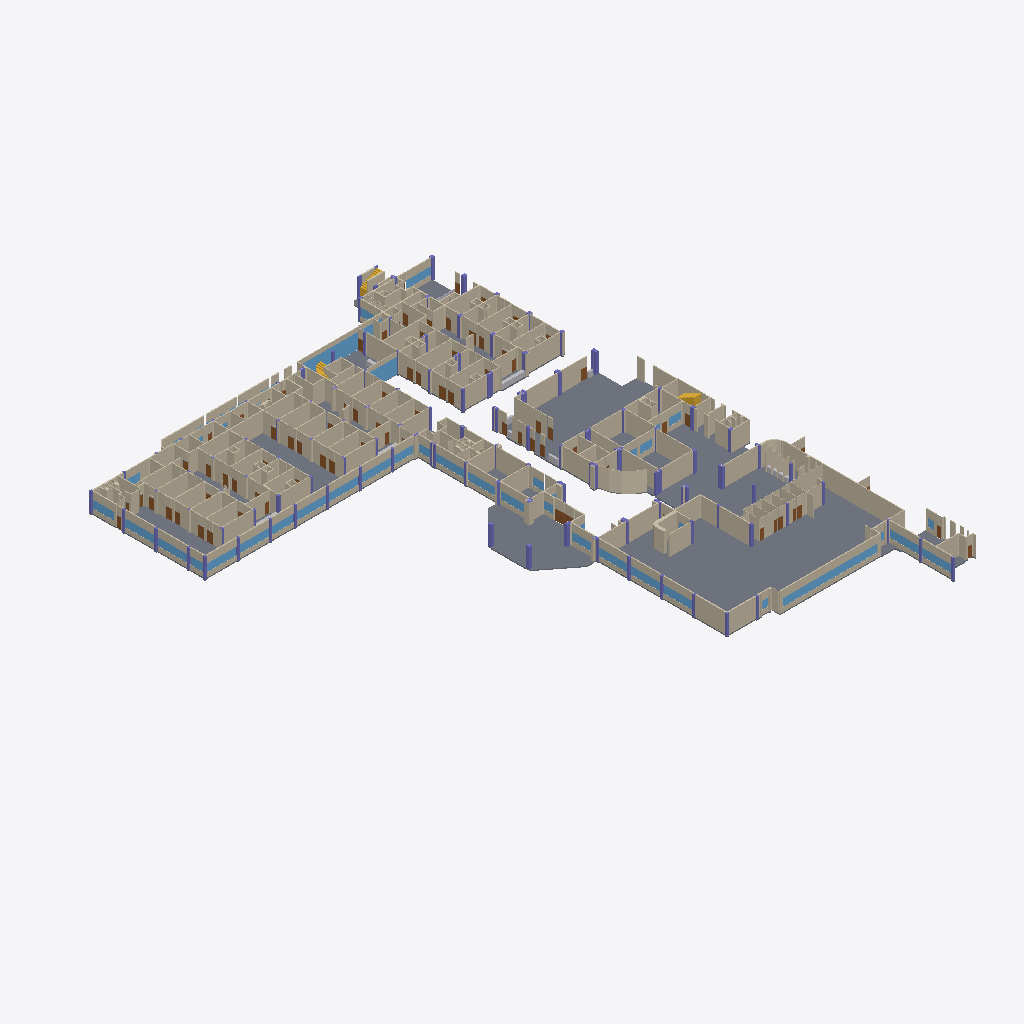
Isometric view of an IFC building model (IFC-SPF (STEP), schema IFC4, length unit metre), seen from the south-west, elements coloured by IFC class (only those large enough to see are counted): 283 walls (beige), 45 columns (violet), 31 slabs (grey), 31 windows (light blue), 5 doors (brown), 3 stairs (yellow), 2 other elements (light grey).
Extent 79.8 m × 106.7 m × 4.0 m (x, y, z). Storeys (1): Planta baja at 0.00 m. Elements (1268): 611 IfcWall, 172 IfcDoor, 150 IfcColumn, 124 IfcFurnishingElement, 72 IfcSanitaryTerminal, 54 IfcWindow, 50 IfcSlab, 32 IfcFurniture, 3 IfcStair.

HEADER;
FILE_DESCRIPTION(('ViewDefinition[DesignTransferView]'),'2;1');
FILE_NAME('/dev/null','2026-10-21T23:26:00-05:00',(''),(''),'IfcOpenShell 0.9.0.post1','IfcOpenShell 0.9.0.post1','Nobody');
FILE_SCHEMA(('IFC4'));
ENDSEC;
DATA;
#1=IFCPROJECT('2sfx3hhX5CvBrZiDvQ5RTe',$,'SOLCA Quito',$,$,$,$,(#10),#5);
#12=IFCSITE('3n7HJo7Lf0sRD64GoexapY',$,'SOLCA',$,$,#20,$,$,$,$,$,$,$,$);
#13=IFCBUILDING('1RgXIYF3HBsANcfv49BeKb',$,'Hospital SOLCA Quito',$,$,#23,$,$,$,$,$,$);
#14=IFCBUILDINGSTOREY('3A3wcFGdL5d8QQk$ry6fcH',$,'Planta baja',$,$,#26,$,$,$,0.0);
#686=IFCSLAB('18Q27qbtn2sxsUB76dfVKs',$,'Losa de piso',$,$,#697,#691,$,.FLOOR.);
#1158=IFCSLAB('2JDhkAonXC6QfG7cTUhLNy',$,'Losa de piso',$,$,#1169,#1163,$,.FLOOR.);
#489=IFCSLAB('3slXSvXrT8Iv3dBfAAwPyD',$,'Losa de piso',$,$,#500,#494,$,.FLOOR.);
#1266=IFCSLAB('3a0Kh3J$f8IxDlI1InI4Ge',$,'Losa de piso',$,$,#1277,#1271,$,.FLOOR.);
#1183=IFCSLAB('1QFfGiStDC9POH8OPfZ$x6',$,'Losa de piso',$,$,#1194,#1188,$,.FLOOR.);
#1215=IFCSLAB('1ym4ojUD9EC8I5gwnNc_gt',$,'Losa de piso',$,$,#1226,#1220,$,.FLOOR.);
#661=IFCSLAB('0udBUZuD13gQGFwKemjMLH',$,'Losa de piso',$,$,#672,#666,$,.FLOOR.);
#1725=IFCSLAB('15ks0tgAL9af3beurpdWVn',$,'Losa de piso',$,$,#1736,#1730,$,.FLOOR.);
#1553=IFCSLAB('1$Fw4fUxD0PQt$XQEAK$Km',$,'Losa de piso',$,$,#1564,#1558,$,.FLOOR.);
#452=IFCSLAB('2FgrH1gnz5AvyYS0wWUXkN',$,'Losa de piso',$,$,#463,#457,$,.FLOOR.);
#11129=IFCWALL('1J8YRKiWn06QJQIlTx2_F4',$,'Muro',$,$,#11140,#11134,$,.STANDARD.);
#1650=IFCSLAB('3LrlAP4CvEnAksmZc5X$X6',$,'Losa de piso',$,$,#1661,#1655,$,.FLOOR.);
#1583=IFCSLAB('3kEnasMXbBseJMNrMxXeeM',$,'Losa de piso',$,$,#1594,#1588,$,.FLOOR.);
#8607=IFCWALL('2HCqWDOYH0zvgNEyVzcIls',$,'Muro',$,$,#8618,#8612,$,.STANDARD.);
#7113=IFCWALL('2b_QC9ZdD5ygA$NPgs2PtD',$,'Muro',$,$,#7124,#7118,$,.STANDARD.);
#4995=IFCWALL('07qGN1c298UASgYeyrl64U',$,'Muro',$,$,#5006,#5000,$,.STANDARD.);
#23818=IFCWALL('2R5niOgMX0DhYd1HhyEV_9',$,'Dintel de ventana',$,$,#23829,#23823,$,.STANDARD.);
#8892=IFCWALL('2N$DT1YIb9SBS$ETAAucDq',$,'Muro',$,$,#8903,#8897,$,.STANDARD.);
#7426=IFCWALL('3Hlz$gEOn7DQ5IOyXcgtGX',$,'Muro',$,$,#7437,#7431,$,.STANDARD.);
#8951=IFCWALL('3zArGIkpH4Xfcx$MbkZK1r',$,'Muro',$,$,#8962,#8956,$,.STANDARD.);
#313=IFCSLAB('1IYAZdYKvAORQnGz0cewRs',$,'Losa de piso',$,$,#324,#318,$,.FLOOR.);
#2487=IFCWALL('019M78TDHDpA18PisL0UA6',$,'Muro',$,$,#2498,#2492,$,.STANDARD.);
#23847=IFCWINDOW('2p$JfAXSDB1e1DSvXdR3KR',$,'Ventana',$,$,#23858,#23852,$,$,$,.WINDOW.,$,$);
#1691=IFCSLAB('1E0KsX5cb5jPRS_$tcEuDm',$,'Losa de piso',$,$,#1702,#1696,$,.FLOOR.);
#8982=IFCWALL('1Abeu7JyXFcxzbYaw5cq$U',$,'Muro',$,$,#8993,#8987,$,.STANDARD.);
#33591=IFCWINDOW('24paVyAUr2zgyJmBlAJdug',$,'Fachada de vidrio',$,$,#33602,#33596,$,$,$,.WINDOW.,$,$);
#130=IFCSLAB('13H3k2qWnBwfEgj$rMleCj',$,'Losa de piso',$,$,#141,#135,$,.FLOOR.);
#4890=IFCWALL('3fjbW3Tor3tQJ6ODd7WQl9',$,'Muro',$,$,#4901,#4895,$,.STANDARD.);
#9925=IFCWALL('1RHl5WNZD4L8aryH1n2GpH',$,'Muro',$,$,#9936,#9930,$,.STANDARD.);
#7797=IFCWALL('0NW06s_uPE6Rth2wgWL5uB',$,'Muro',$,$,#7808,#7802,$,.STANDARD.);
#8324=IFCWALL('162W$4NF9EAOVudC$J1oCf',$,'Muro',$,$,#8335,#8329,$,.STANDARD.);
#10244=IFCWALL('2b_uvnwcb3WAzOSEYRUxuG',$,'Muro',$,$,#10255,#10249,$,.STANDARD.);
#3749=IFCWALL('3ZP4EJPLn4s95ZbNY6ujFZ',$,'Muro',$,$,#3760,#3754,$,.STANDARD.);
#3979=IFCWALL('1nDT16Kk9ENeeGAszEMhcn',$,'Muro',$,$,#3990,#3984,$,.STANDARD.);
#7910=IFCWALL('0HrO5afubAAh6ZarZ9EDBE',$,'Muro',$,$,#7921,#7915,$,.STANDARD.);
#3437=IFCWALL('2a_bYnirL4p8KeeC6$xI_n',$,'Muro',$,$,#3448,#3442,$,.STANDARD.);
#12917=IFCWALL('074_jpTLfBuOyc8O_beySe',$,'Muro',$,$,#12928,#12922,$,.STANDARD.);
#6592=IFCWALL('2ak0tBxf5CrAFIYAstAiPj',$,'Muro',$,$,#6603,#6597,$,.STANDARD.);
#11996=IFCWALL('0Vzsj4G3DB2fpHy3FH0zUI',$,'Muro',$,$,#12007,#12001,$,.STANDARD.);
#730=IFCSLAB('13YMHVSBT5mB1MH_VROhpe',$,'Losa de piso',$,$,#741,#735,$,.FLOOR.);
#5319=IFCWALL('1u_g8DpIvEzhuOdyQovtrN',$,'Muro',$,$,#5330,#5324,$,.STANDARD.);
#9873=IFCWALL('2AlcQkJTL479Qaal3Vw_xX',$,'Muro',$,$,#9884,#9878,$,.STANDARD.);
#6788=IFCWALL('2Jl0CGG1149ha5z$KLflzw',$,'Muro',$,$,#6799,#6793,$,.STANDARD.);
#4743=IFCWALL('23VWfejTz26P4qxgffEgX5',$,'Muro',$,$,#4754,#4748,$,.STANDARD.);
#8470=IFCWALL('0LFqZMsI93v9yaWLG2RuQG',$,'Muro',$,$,#8481,#8475,$,.STANDARD.);
#3917=IFCWALL('1sgMM67LTCUe8mbMAViTgT',$,'Muro',$,$,#3928,#3922,$,.STANDARD.);
#8174=IFCWALL('1Cndsc2j59DP3w58iL5mra',$,'Muro',$,$,#8185,#8179,$,.STANDARD.);
#12091=IFCWALL('1z9YqAwJv7IQQwgHb86xKZ',$,'Muro',$,$,#12102,#12096,$,.STANDARD.);
#12689=IFCWALL('3jX2NqfMj22x6q2AHkQqBn',$,'Muro',$,$,#12700,#12694,$,.STANDARD.);
#7149=IFCWALL('3eDuVXzl1ErBe2igmkcgPk',$,'Muro',$,$,#7160,#7154,$,.STANDARD.);
#23725=IFCWALL('3hhD5SatHCMvoRpf1imsfw',$,'Antepecho',$,$,#23736,#23730,$,.STANDARD.);
#288=IFCSLAB('0IlDIF10T12PyphVuZxkZy',$,'Losa de piso',$,$,#299,#293,$,.FLOOR.);
#10140=IFCWALL('06i9gIAqbBaf3jfsP$gXIl',$,'Muro',$,$,#10151,#10145,$,.STANDARD.);
#7034=IFCWALL('3xHaeP1t1EU87abqmdAe8R',$,'Muro',$,$,#7045,#7039,$,.STANDARD.);
#4201=IFCWALL('2iqvU4E3TEYeCFlEZ7j0Ny',$,'Muro',$,$,#4212,#4206,$,.STANDARD.);
#4267=IFCWALL('16dIATd$TB0xNMpLqxQlVf',$,'Muro',$,$,#4278,#4272,$,.STANDARD.);
#1241=IFCSLAB('3OTFT5LjvB9BNs38HEdWRQ',$,'Losa de piso',$,$,#1252,#1246,$,.FLOOR.);
#2844=IFCWALL('2klYQ3t$LBswf31Z6NQWNV',$,'Muro',$,$,#2855,#2849,$,.STANDARD.);
#13690=IFCWALL('3F$dztHJv75PbwS4M13Gpk',$,'Muro',$,$,#13701,#13695,$,.STANDARD.);
#33739=IFCWALL('0CAB3ic7T8PwyoUPfc5QwK',$,'Foso de ascensor',$,$,#33750,#33744,$,.SHEAR.);
#13436=IFCWALL('3X74gTF_D6S8KuPRHXEoBS',$,'Muro',$,$,#13447,#13441,$,.STANDARD.);
#3619=IFCWALL('1vXJ9NiLfEJO7bi3i3yIRa',$,'Muro',$,$,#3630,#3624,$,.STANDARD.);
#3557=IFCWALL('3B0b2_9Wr74xtdsLXzrLua',$,'Muro',$,$,#3568,#3562,$,.STANDARD.);
#13187=IFCWALL('1an$ryU3n3PxhC$AWrPDR3',$,'Muro',$,$,#13198,#13192,$,.STANDARD.);
#4379=IFCWALL('3lMHltymrERek7vNrpBDLV',$,'Muro',$,$,#4390,#4384,$,.STANDARD.);
#33653=IFCWALL('28Oma$yJb6lB_i7w6WzrKO',$,'Banda sobre vidrio',$,$,#33664,#33658,$,.STANDARD.);
#7510=IFCWALL('0gnxm4JunFRBFNJgZ2$fKR',$,'Muro',$,$,#7521,#7515,$,.STANDARD.);
#90=IFCSLAB('2J5uV2io54WPs1I3emSIqL',$,'Losa de piso',$,$,#102,#95,$,.FLOOR.);
#8092=IFCWALL('08yXhsEBn5Ax0UHrSXHYzi',$,'Muro',$,$,#8103,#8097,$,.STANDARD.);
#2752=IFCWALL('0b4rNmPsrDwPsVE$4uEOMy',$,'Muro',$,$,#2763,#2757,$,.STANDARD.);
#3324=IFCWALL('3ClMGSJ0vC19kajh6vgQwS',$,'Muro',$,$,#3335,#3329,$,.STANDARD.);
#10027=IFCWALL('1LRg4Pe6vEKQUzDRz58c4o',$,'Muro',$,$,#10038,#10032,$,.STANDARD.);
#6525=IFCWALL('28SxiFIKjB$vr8xUNQ9v4r',$,'Muro',$,$,#6536,#6530,$,.STANDARD.);
#4441=IFCWALL('0hG2be$wDBHvI4UEtMFkiV',$,'Muro',$,$,#4452,#4446,$,.STANDARD.);
#9417=IFCWALL('1ST36Eqv96bR4lYUj1n$w$',$,'Muro',$,$,#9428,#9422,$,.STANDARD.);
#4542=IFCWALL('1VB$AuPQrCIuiqJOO$zPON',$,'Muro',$,$,#4553,#4547,$,.STANDARD.);
#4853=IFCWALL('1LFTgiegf6lfbCIEriG26r',$,'Muro',$,$,#4864,#4858,$,.STANDARD.);
#12628=IFCWALL('0e$6Ae9DjAywhhNttZo5uZ',$,'Muro',$,$,#12639,#12633,$,.STANDARD.);
#13562=IFCWALL('2_eZVAgCf63f2_2EtL6ILA',$,'Muro',$,$,#13573,#13567,$,.STANDARD.);
#9040=IFCWALL('3xNwuBaWDACQOVuK0$U8vH',$,'Muro',$,$,#9051,#9045,$,.STANDARD.);
#13340=IFCWALL('2glEE6TS911v5JWTXpcz8q',$,'Muro',$,$,#13351,#13345,$,.STANDARD.);
#9546=IFCWALL('2U4Hy$xXvDDe5PazioIFYg',$,'Muro',$,$,#9557,#9551,$,.STANDARD.);
#13091=IFCWALL('1zVS5mSVrA38drjTDnplJj',$,'Muro',$,$,#13102,#13096,$,.STANDARD.);
#12142=IFCWALL('1BV6U81Kr8ThLEFkDUOiFS',$,'Muro',$,$,#12153,#12147,$,.STANDARD.);
#8210=IFCWALL('3v609TjlP7sRVACwiyZl0O',$,'Muro',$,$,#8221,#8215,$,.STANDARD.);
#7203=IFCWALL('3U2B3iaej1gP4HfudZFVMA',$,'Muro',$,$,#7214,#7208,$,.STANDARD.);
#12261=IFCWALL('3Hs2FHDRnAXOoE6BTFR0$t',$,'Muro',$,$,#12272,#12266,$,.STANDARD.);
#11035=IFCWALL('0jHwFSrWL2yuns1smUQX$h',$,'Muro',$,$,#11046,#11040,$,.STANDARD.);
#12524=IFCWALL('0tk2USalz2tRzAdmxJRmIU',$,'Muro',$,$,#12535,#12529,$,.STANDARD.);
#6618=IFCWALL('2cAYugfqX2FAHFpfeVLnI4',$,'Muro',$,$,#6629,#6623,$,.STANDARD.);
#12322=IFCWALL('3VQXm_Bbn05xj_LEayWqFY',$,'Muro',$,$,#12333,#12327,$,.STANDARD.);
#33504=IFCWINDOW('0kD$sNq_bFY9pams4SVany',$,'Fachada de vidrio',$,$,#33515,#33509,$,$,$,.WINDOW.,$,$);
#6489=IFCWALL('3ynHCNDc58cBCst8SFLvH$',$,'Muro',$,$,#6500,#6494,$,.STANDARD.);
#1884=IFCSLAB('21pB$aLx13$hTxeMS2ZK_9',$,'Losa de piso',$,$,#1895,#1889,$,.FLOOR.);
#3850=IFCWALL('3EboBbCLbCM9vSRbyzLVhs',$,'Muro',$,$,#3861,#3855,$,.STANDARD.);
#10570=IFCWALL('1M8RGOS9HDbOSQqImeXBts',$,'Muro',$,$,#10581,#10575,$,.STANDARD.);
#10328=IFCWALL('0mj5DGGxnElBhghm5CyKwo',$,'Muro',$,$,#10339,#10333,$,.STANDARD.);
#7713=IFCWALL('3j6sptGb5FiuvxmedJH6DB',$,'Muro',$,$,#7724,#7718,$,.STANDARD.);
#8435=IFCWALL('28TKRsnDT1xQeAb4t6rlGC',$,'Muro',$,$,#8446,#8440,$,.STANDARD.);
#5390=IFCWALL('2BvyVSqS97nBIlUOvjwsPw',$,'Muro',$,$,#5401,#5395,$,.STANDARD.);
#12850=IFCWALL('1Ip8Mw7Nf7EeVbfoozZ6UY',$,'Muro',$,$,#12861,#12855,$,.STANDARD.);
#3526=IFCWALL('0g1HVK0BDFYw_qnBuHrDC4',$,'Muro',$,$,#3537,#3531,$,.STANDARD.);
#927=IFCSLAB('1UV9WG9ZbCtQDof8wgkm43',$,'Losa de piso',$,$,#938,#932,$,.FLOOR.);
#4170=IFCWALL('19xNQkAMnAaxJmcn$EGB76',$,'Muro',$,$,#4181,#4175,$,.STANDARD.);
#34076=IFCWALL('18N$xY5xz0JQbB7KMCepgr',$,'Tabique',$,$,#34087,#34081,$,.PARTITIONING.);
#34051=IFCWALL('0yhbwZvj1DPAZ5Kz8liuIB',$,'Tabique',$,$,#34062,#34056,$,.PARTITIONING.);
#3249=IFCWALL('3rjSk9De5CyB7nPB_j4JZB',$,'Muro',$,$,#3260,#3254,$,.STANDARD.);
#8061=IFCWALL('252Y_x8Kj5hu3fScDmKmem',$,'Muro',$,$,#8072,#8066,$,.STANDARD.);
#3131=IFCWALL('2eFgzteS52ahSqXJzLgYAz',$,'Muro',$,$,#3142,#3136,$,.STANDARD.);
#32391=IFCWALL('3bT0ikdirCqPV0zxhBxVTU',$,'Dintel de ventana',$,$,#32402,#32396,$,.STANDARD.);
#29829=IFCWALL('36gct0qifAQv7objaG0Vms',$,'Dintel de ventana',$,$,#29840,#29834,$,.STANDARD.);
#7649=IFCWALL('2LEoVzF056LQNQ5Qo9i9hG',$,'Muro',$,$,#7660,#7654,$,.STANDARD.);
#8720=IFCWALL('3AfQH1TKL86uQXnyrhZbQU',$,'Muro',$,$,#8731,#8725,$,.STANDARD.);
#1515=IFCSLAB('3oOwy4oG15pQexJM6mihRb',$,'Losa de piso',$,$,#1526,#1520,$,.FLOOR.);
#28973=IFCWALL('0WmZfM3n98Lw7B4SE0WbZ6',$,'Dintel de ventana',$,$,#28984,#28978,$,.STANDARD.);
#31967=IFCWALL('3wraamEuH04wW8Oixn5uz7',$,'Dintel de ventana',$,$,#31978,#31972,$,.STANDARD.);
#31115=IFCWALL('2fR8wyPaT8KApspJONr3am',$,'Dintel de ventana',$,$,#31126,#31120,$,.STANDARD.);
#27103=IFCWALL('0fXBajv1j5FBnCjQXwQSwG',$,'Dintel de ventana',$,$,#27114,#27108,$,.STANDARD.);
#33239=IFCWALL('18Dj6nvab0UxQZw2qVnYgu',$,'Dintel de ventana',$,$,#33250,#33244,$,.STANDARD.);
#22753=IFCWALL('3eLrPqXkr8qAtgkVWb__Yb',$,'Dintel de ventana',$,$,#22764,#22758,$,.STANDARD.);
#22964=IFCWALL('1Mcss1xaz1NRXmguDwcafc',$,'Dintel de ventana',$,$,#22975,#22969,$,.STANDARD.);
#32813=IFCWALL('2lrX8Hebf8YwMkXXifOvao',$,'Dintel de ventana',$,$,#32824,#32818,$,.STANDARD.);
#26468=IFCWALL('3bJUQ5f8T8Y9CPiWr8kwt$',$,'Dintel de ventana',$,$,#26479,#26473,$,.STANDARD.);
#3713=IFCWALL('2XzAXFFmLEXeUH2ZPcuXms',$,'Muro',$,$,#3724,#3718,$,.STANDARD.);
#3106=IFCWALL('1WMmHU6Bf9mwwl2cfaaNjp',$,'Muro',$,$,#3117,#3111,$,.STANDARD.);
#34101=IFCWALL('3$LbSQ09L2BPzJKBkd6wKN',$,'Tabique',$,$,#34112,#34106,$,.PARTITIONING.);
#26892=IFCWALL('3CEyp5OvX3RgrSMzcKTiDC',$,'Dintel de ventana',$,$,#26903,#26897,$,.STANDARD.);
#28119=IFCWALL('1jPXvmV6TDMQiZQgcsulhX',$,'Dintel de ventana',$,$,#28130,#28124,$,.STANDARD.);
#4409=IFCWALL('30y8$CreX6FuEyFINDMrAP',$,'Muro',$,$,#4420,#4414,$,.STANDARD.);
#1133=IFCSLAB('3295dgTp9BlANkW1BSjfT7',$,'Losa de piso',$,$,#1144,#1138,$,.FLOOR.);
#4611=IFCWALL('0eW3pRtUTA7AMKpB0GyAk4',$,'Muro',$,$,#4622,#4616,$,.STANDARD.);
#27838=IFCWALL('29AKO3sdLD7RslaTWCP0r5',$,'Dintel de ventana',$,$,#27849,#27843,$,.STANDARD.);
#1367=IFCSLAB('1gHON$T0DAKfGUPi9k2Sgz',$,'Losa de piso',$,$,#1378,#1372,$,.FLOOR.);
#222=IFCSLAB('0gYG3535zBdgBFuUB0hBbG',$,'Losa de piso',$,$,#233,#227,$,.FLOOR.);
#11921=IFCWALL('3cbeDvjoLDPAlW1MJbAqBq',$,'Muro',$,$,#11932,#11926,$,.STANDARD.);
#9316=IFCWALL('2HMOoMAhbCPBdB8r_CYnjc',$,'Muro',$,$,#9327,#9321,$,.STANDARD.);
#7999=IFCWALL('3Wb05LctXErQKCD9aeAsKC',$,'Muro',$,$,#8010,#8004,$,.STANDARD.);
#13130=IFCWALL('1h3MaN4SjEhPLbWInIClJf',$,'Muro',$,$,#13141,#13135,$,.STANDARD.);
#13379=IFCWALL('26h7P_jKjB8R9HH4j1jK9g',$,'Muro',$,$,#13390,#13384,$,.STANDARD.);
#7332=IFCWALL('1ZIZRuKwfFq97Y9zkZ93qZ',$,'Muro',$,$,#7343,#7337,$,.STANDARD.);
#10190=IFCWALL('0gQ4HipSHFxfAQ5hKsCcJt',$,'Muro',$,$,#10201,#10195,$,.STANDARD.);
#4510=IFCWALL('3pFq$EV0HE8O9VBGkvt_eo',$,'Muro',$,$,#4521,#4515,$,.STANDARD.);
#10474=IFCWALL('0DMgbOckn0_8PFURuti49u',$,'Muro',$,$,#10485,#10479,$,.STANDARD.);
#34026=IFCWALL('1nMnPN_x50AuHMX1E10DZ$',$,'Tabique',$,$,#34037,#34031,$,.PARTITIONING.);
#5498=IFCWALL('2EA$eCfaj7AR4bm8wQpApn',$,'Muro',$,$,#5509,#5503,$,.STANDARD.);
#10384=IFCWALL('00_GfkTUnFWu7Bh4VB3K$a',$,'Muro',$,$,#10395,#10389,$,.STANDARD.);
#22778=IFCWINDOW('3ved4pCrDD8fXnVFCGeWOm',$,'Ventana',$,$,#22789,#22783,$,$,$,.WINDOW.,$,$);
#22989=IFCWINDOW('055lp$jWPF6Rz_GowpkQUG',$,'Ventana',$,$,#23000,#22994,$,$,$,.WINDOW.,$,$);
#26493=IFCWINDOW('1osgUfBFL1LuWEGsFrI3dO',$,'Ventana',$,$,#26504,#26498,$,$,$,.WINDOW.,$,$);
#29854=IFCWINDOW('2eWqPtEIDDoAQqAUNtjarF',$,'Ventana',$,$,#29865,#29859,$,$,$,.WINDOW.,$,$);
#31140=IFCWINDOW('0TIC27ydvCMO4zOhrE$QVM',$,'Ventana',$,$,#31151,#31145,$,$,$,.WINDOW.,$,$);
#32416=IFCWINDOW('19tSNqKJr7q8h7yNAhcxtn',$,'Ventana',$,$,#32427,#32421,$,$,$,.WINDOW.,$,$);
#28998=IFCWINDOW('0$UaQLB1TA4uQczY68uuOS',$,'Ventana',$,$,#29009,#29003,$,$,$,.WINDOW.,$,$);
#31992=IFCWINDOW('0KUei0lCTFi9T6IADVRLto',$,'Ventana',$,$,#32003,#31997,$,$,$,.WINDOW.,$,$);
#32840=IFCWINDOW('22thc8_F5BFRqDWboxGy6B',$,'Ventana',$,$,#32851,#32845,$,$,$,.WINDOW.,$,$);
#33266=IFCWINDOW('12VZtFNi57SBUhFMzNprTR',$,'Ventana',$,$,#33277,#33271,$,$,$,.WINDOW.,$,$);
#27314=IFCWALL('2h7I9i_A56EA1KJ6NmQBN7',$,'Dintel de ventana',$,$,#27325,#27319,$,.STANDARD.);
#28146=IFCWINDOW('3Dw1t9s5vA5hMCLPkuaJL6',$,'Ventana',$,$,#28157,#28151,$,$,$,.WINDOW.,$,$);
#26917=IFCWINDOW('2ofVyYp_D1hxRS_HN0P6cT',$,'Ventana',$,$,#26928,#26922,$,$,$,.WINDOW.,$,$);
#27128=IFCWINDOW('3E_GTqH09BOgGEoXzCnLP0',$,'Ventana',$,$,#27139,#27133,$,$,$,.WINDOW.,$,$);
#7362=IFCWALL('2KE3EuzKj3C9mRso$YGgvW',$,'Muro',$,$,#7373,#7367,$,.STANDARD.);
#23175=IFCWALL('0_11upY3z0xOlFgKodGyqG',$,'Dintel de ventana',$,$,#23186,#23180,$,.STANDARD.);
#27933=IFCWINDOW('0B3Q_At0967AnVLt2vP1M6',$,'Ventana',$,$,#27944,#27938,$,$,$,.WINDOW.,$,$);
#586=IFCSLAB('1WaavCn4z9Z8DEOWsuXCZX',$,'Losa de piso',$,$,#597,#591,$,.FLOOR.);
#12388=IFCWALL('1tlD_zaLHEEh5pYEpSjwjU',$,'Muro',$,$,#12399,#12393,$,.STANDARD.);
#9378=IFCWALL('2eYGEHuR53NvSWEjmYmsiM',$,'Muro',$,$,#9389,#9383,$,.STANDARD.);
#9650=IFCWALL('0mDPV9z1L1W9DU9SkryAFE',$,'Muro',$,$,#9661,#9655,$,.STANDARD.);
#23202=IFCWINDOW('2Y6HGxlfn14u9GNcTDYFj6',$,'Ventana',$,$,#23213,#23207,$,$,$,.WINDOW.,$,$);
#31756=IFCWALL('0EtOkOd$r9GhkuWka$liNO',$,'Dintel de ventana',$,$,#31767,#31761,$,.STANDARD.);
#55071=IFCSTAIR('22YIlJL61AUuX6$3O24zaD',$,'Escalera',$,$,#55103,#55076,$,.NOTDEFINED.);
#6448=IFCWALL('20fIKhWIrFlOcDVnnCNB6n',$,'Muro',$,$,#6459,#6453,$,.STANDARD.);
#11157=IFCWALL('2zM8k7JenFr85OFj91KODn',$,'Muro',$,$,#11168,#11162,$,.STANDARD.);
#10671=IFCWALL('1eFs0$t8T69QilA_p0iBOO',$,'Muro',$,$,#10682,#10676,$,.STANDARD.);
#3161=IFCWALL('2lkTUElGr8iOil6N0FVDnw',$,'Muro',$,$,#3172,#3166,$,.STANDARD.);
#3788=IFCWALL('1PmNYntAn3ifMxUNibW3gw',$,'Muro',$,$,#3799,#3793,$,.STANDARD.);
#4018=IFCWALL('1JjsYKqoP5Ugp13UILsurR',$,'Muro',$,$,#4029,#4023,$,.STANDARD.);
#33452=IFCWALL('2BVXi6GCrAgQ7sZIWFzFq3',$,'Dintel de ventana',$,$,#33463,#33457,$,.STANDARD.);
#5421=IFCWALL('0ip8MBk6P0LxTKc2Oq_3Jt',$,'Muro',$,$,#5432,#5426,$,.STANDARD.);
#33826=IFCWALL('3eEnuic8TB8Pv5kyxGmWk5',$,'Tabique',$,$,#33837,#33831,$,.PARTITIONING.);
#27339=IFCWINDOW('1MW$tSnxz1DeDrXeAH23pt',$,'Ventana',$,$,#27350,#27344,$,$,$,.WINDOW.,$,$);
#26679=IFCWALL('3C6enraYfD6PiK2or$m7FG',$,'Dintel de ventana',$,$,#26690,#26684,$,.STANDARD.);
#54174=IFCFURNITURE('0oGNN5Mmb4nvs5DdAwfwFo',$,'Mesón',$,$,#54185,#54179,$,.NOTDEFINED.);
#28332=IFCWALL('2qUbeCGnX2pvWTG1tyrTF9',$,'Dintel de ventana',$,$,#28343,#28337,$,.STANDARD.);
#11476=IFCWALL('3Zb8soZar30OXqMjER2rF_',$,'Muro',$,$,#11487,#11481,$,.STANDARD.);
#11815=IFCWALL('2UYwnmXjX8TeJw4p$4uBUI',$,'Muro',$,$,#11826,#11820,$,.STANDARD.);
#5610=IFCWALL('2o28GBaO55GAZeZgTCSZwO',$,'Muro',$,$,#5621,#5615,$,.STANDARD.);
#10165=IFCWALL('0jqeznVej9og2Cm0kAf2aF',$,'Muro',$,$,#10176,#10170,$,.STANDARD.);
#7175=IFCWALL('0CbxMgoKD7Vv417kRwWDOE',$,'Muro',$,$,#7186,#7180,$,.STANDARD.);
#12809=IFCWALL('127G93ZOb5kwUxRrAnSYXr',$,'Muro',$,$,#12820,#12814,$,.STANDARD.);
#24893=IFCWALL('0skWMPLdPAJBJoLhiriH$S',$,'Dintel de ventana',$,$,#24904,#24898,$,.STANDARD.);
#10300=IFCWALL('3S0XOpFdn8X8FGbrORI6GD',$,'Muro',$,$,#10311,#10305,$,.STANDARD.);
#8400=IFCWALL('2GEDItLTT4_8OxBD$YCKIH',$,'Muro',$,$,#8411,#8405,$,.STANDARD.);
#31781=IFCWINDOW('1Szi4pfy9BJAAtfCpy0nt3',$,'Ventana',$,$,#31792,#31786,$,$,$,.WINDOW.,$,$);
#33479=IFCWINDOW('3RiOq8lzzEMuuUlMY0Igp7',$,'Ventana',$,$,#33490,#33484,$,$,$,.WINDOW.,$,$);
#9519=IFCWALL('3N9ocAbG90O8xl0evadEH1',$,'Muro',$,$,#9530,#9524,$,.STANDARD.);
#2520=IFCWALL('2e1IoWH5P8neBbxIex19TS',$,'Muro',$,$,#2531,#2525,$,.STANDARD.);
#11249=IFCWALL('2MdcAGwmj3PQgLOd$drG_8',$,'Muro',$,$,#11260,#11254,$,.STANDARD.);
#5070=IFCWALL('38jBXrab90yxOdO9PFG7Gl',$,'Muro',$,$,#5081,#5075,$,.STANDARD.);
#11222=IFCWALL('1nEK7KEs92pB5zTap1oqs6',$,'Muro',$,$,#11233,#11227,$,.STANDARD.);
#4480=IFCWALL('2y3$w5RBjCJgoeefywf9Gj',$,'Muro',$,$,#4491,#4485,$,.STANDARD.);
#8365=IFCWALL('3j8dtWVxL9Ah7nzyx4sQtY',$,'Muro',$,$,#8376,#8370,$,.STANDARD.);
#3814=IFCWALL('3hhhZUKKvBxgMd_woLMHqM',$,'Muro',$,$,#3825,#3819,$,.STANDARD.);
#4044=IFCWALL('1xT4FMlhz3Nfk8oMAqSmae',$,'Muro',$,$,#4055,#4049,$,.STANDARD.);
#4581=IFCWALL('2nvncDagX0guy8BjejaeaD',$,'Muro',$,$,#4592,#4586,$,.STANDARD.);
#29736=IFCWALL('3aelrKUT9EAB3juYxcq1EI',$,'Antepecho',$,$,#29747,#29741,$,.STANDARD.);
#32298=IFCWALL('1dkb2m8oD5yRnVMxHRaQhG',$,'Antepecho',$,$,#32309,#32303,$,.STANDARD.);
#3943=IFCWALL('21CF97tH9E4uc5yA7bpUTE',$,'Muro',$,$,#3954,#3948,$,.STANDARD.);
#7229=IFCWALL('0VeYds8RT0QA2kAxZLVHPG',$,'Muro',$,$,#7240,#7234,$,.STANDARD.);
#26706=IFCWINDOW('3$q655hxn8VeiyzAefbnlI',$,'Ventana',$,$,#26717,#26711,$,$,$,.WINDOW.,$,$);
#28357=IFCWINDOW('1A3tlsUHX8Eg7UHv5rXMbm',$,'Ventana',$,$,#28368,#28362,$,$,$,.WINDOW.,$,$);
#33529=IFCWALL('0bjOBudO12JglV0yBwyffD',$,'Banda sobre vidrio',$,$,#33540,#33534,$,.STANDARD.);
#22660=IFCWALL('31DhZ5xMrBffhwPcNuwEZr',$,'Antepecho',$,$,#22671,#22665,$,.STANDARD.);
#28880=IFCWALL('1hMhVSZtH4PQmhTRXrm_BJ',$,'Antepecho',$,$,#28891,#28885,$,.STANDARD.);
ENDSEC;
